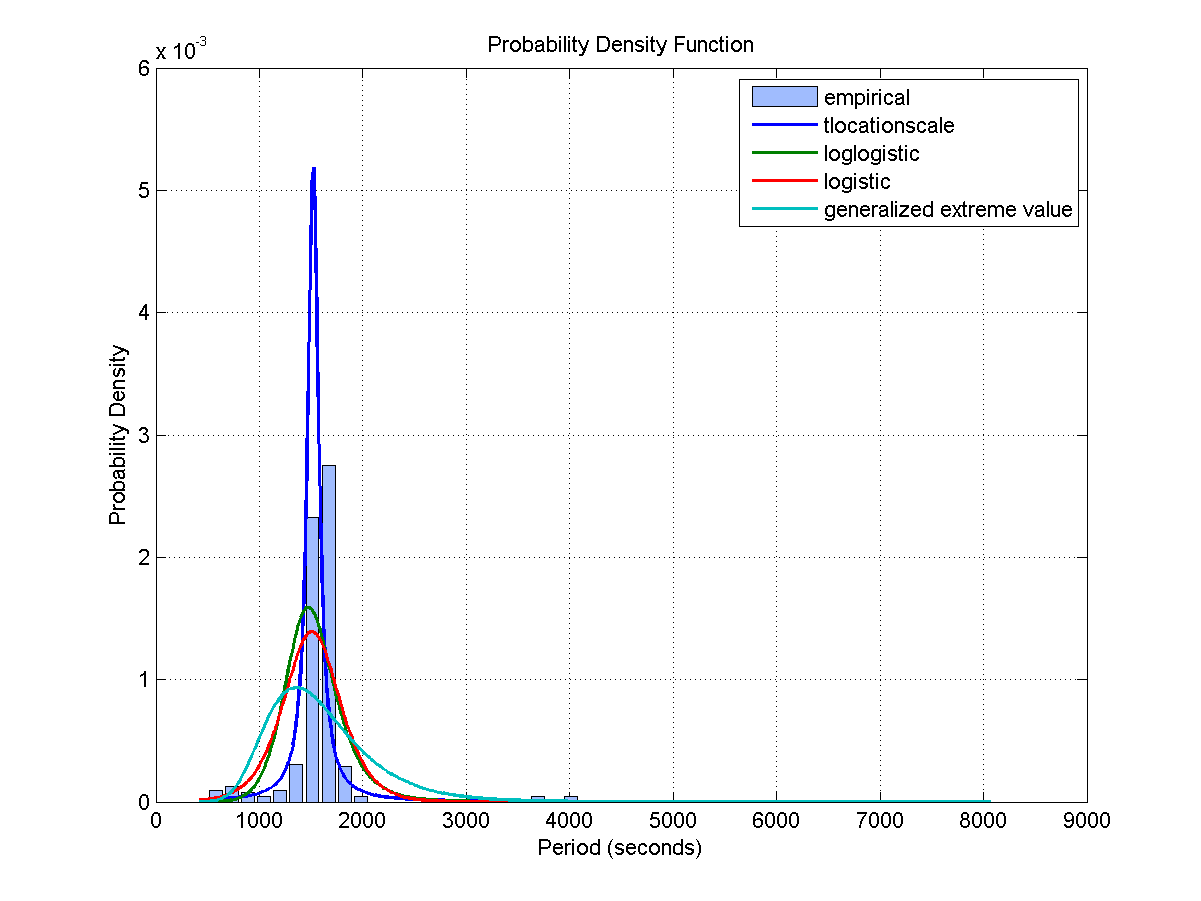

Data behind this chart, as committed beside it:
Access, Start Time (UTCG), Stop Time (UTCG), Duration (sec)
1, 3 Dec 2013 05:44:51.558, 3 Dec 2013 06:00:52.457, 960.9
2, 3 Dec 2013 07:31:34.908, 3 Dec 2013 07:42:38.226, 663.3
3, 3 Dec 2013 13:03:50.548, 3 Dec 2013 13:16:34.756, 764.2
4, 3 Dec 2013 14:43:22.181, 3 Dec 2013 14:59:25.064, 962.9
5, 3 Dec 2013 16:25:57.689, 3 Dec 2013 16:40:28.788, 871.1
6, 3 Dec 2013 18:11:01.370, 3 Dec 2013 18:19:55.312, 533.9
7, 4 Dec 2013 04:45:37.567, 4 Dec 2013 04:47:20.049, 102.5
8, 4 Dec 2013 06:24:31.700, 4 Dec 2013 06:41:08.835, 997.1
9, 4 Dec 2013 08:13:48.546, 4 Dec 2013 08:19:24.560, 336
10, 4 Dec 2013 13:50:20.663, 4 Dec 2013 14:00:28.055, 607.4
11, 4 Dec 2013 15:27:56.912, 4 Dec 2013 15:42:41.438, 884.5
12, 5 Dec 2013 05:24:45.319, 5 Dec 2013 05:36:09.307, 684
13, 5 Dec 2013 07:04:36.378, 5 Dec 2013 07:21:20.040, 1004
14, 5 Dec 2013 14:37:17.527, 5 Dec 2013 14:45:05.310, 467.8
15, 5 Dec 2013 16:13:04.241, 5 Dec 2013 16:28:02.718, 898.5
16, 6 Dec 2013 04:34:31.561, 6 Dec 2013 04:46:47.748, 736.2
17, 6 Dec 2013 06:10:53.922, 6 Dec 2013 06:26:31.678, 937.8
18, 6 Dec 2013 07:49:10.382, 6 Dec 2013 08:03:51.259, 880.9
19, 6 Dec 2013 15:23:50.953, 6 Dec 2013 15:30:35.385, 404.4
20, 6 Dec 2013 16:58:36.360, 6 Dec 2013 17:13:37.055, 900.7
21, 7 Dec 2013 03:44:04.895, 7 Dec 2013 03:57:26.240, 801.3
22, 7 Dec 2013 05:20:37.022, 7 Dec 2013 05:36:13.193, 936.2
23, 7 Dec 2013 06:59:54.682, 7 Dec 2013 07:12:03.601, 728.9
24, 7 Dec 2013 16:09:44.309, 7 Dec 2013 16:16:40.341, 416
25, 7 Dec 2013 17:44:18.549, 7 Dec 2013 17:59:19.726, 901.2
26, 8 Dec 2013 01:17:48.553, 8 Dec 2013 01:28:13.847, 625.3
27, 8 Dec 2013 02:53:02.268, 8 Dec 2013 03:07:53.147, 890.9
28, 8 Dec 2013 04:30:30.803, 8 Dec 2013 04:45:54.460, 923.7
29, 8 Dec 2013 06:11:06.966, 8 Dec 2013 06:21:10.137, 603.2
30, 8 Dec 2013 16:55:19.442, 8 Dec 2013 17:02:36.222, 436.8
31, 8 Dec 2013 18:29:56.481, 8 Dec 2013 18:45:05.639, 909.2
32, 9 Dec 2013 01:58:09.219, 9 Dec 2013 02:12:53.020, 883.8
33, 9 Dec 2013 03:40:30.498, 9 Dec 2013 03:55:17.890, 887.4
34, 9 Dec 2013 05:21:57.729, 9 Dec 2013 05:31:11.246, 553.5
35, 9 Dec 2013 17:40:58.903, 9 Dec 2013 17:47:45.311, 406.4
36, 9 Dec 2013 19:15:15.763, 9 Dec 2013 19:30:45.505, 929.7
37, 10 Dec 2013 02:37:45.858, 10 Dec 2013 02:53:11.551, 925.7
38, 10 Dec 2013 04:23:07.812, 10 Dec 2013 04:36:56.378, 828.6
Access, Start Time (UTCG), Stop Time (UTCG), Duration (sec)
1, 3 Dec 2013 05:19:36.429, 3 Dec 2013 05:33:42.949, 846.5
2, 3 Dec 2013 07:03:40.322, 3 Dec 2013 07:18:19.664, 879.3
3, 3 Dec 2013 12:41:11.960, 3 Dec 2013 12:47:51.505, 399.5
4, 3 Dec 2013 14:17:55.150, 3 Dec 2013 14:34:05.283, 970.1
5, 3 Dec 2013 16:00:10.167, 3 Dec 2013 16:15:17.133, 907
6, 3 Dec 2013 17:44:19.094, 3 Dec 2013 17:55:23.976, 664.9
7, 4 Dec 2013 05:58:48.899, 4 Dec 2013 06:14:30.108, 941.2
8, 4 Dec 2013 07:44:23.376, 4 Dec 2013 07:57:00.220, 756.8
9, 4 Dec 2013 15:02:37.108, 4 Dec 2013 15:18:32.134, 955
10, 5 Dec 2013 05:01:01.621, 5 Dec 2013 05:10:21.313, 559.7
11, 5 Dec 2013 06:38:42.157, 5 Dec 2013 06:55:01.405, 979.2
12, 5 Dec 2013 08:25:01.150, 5 Dec 2013 08:35:43.937, 642.8
13, 5 Dec 2013 15:47:54.281, 5 Dec 2013 16:03:48.626, 954.3
14, 6 Dec 2013 04:11:08.695, 6 Dec 2013 04:21:05.775, 597.1
15, 6 Dec 2013 05:46:33.416, 6 Dec 2013 06:01:53.186, 919.8
16, 6 Dec 2013 07:24:29.575, 6 Dec 2013 07:39:40.931, 911.4
17, 6 Dec 2013 09:05:10.951, 6 Dec 2013 09:15:27.181, 616.2
18, 6 Dec 2013 16:33:29.528, 6 Dec 2013 16:49:21.759, 952.2
19, 7 Dec 2013 03:20:33.421, 7 Dec 2013 03:32:11.908, 698.5
20, 7 Dec 2013 04:56:12.474, 7 Dec 2013 05:11:47.164, 934.7
21, 7 Dec 2013 06:34:48.135, 7 Dec 2013 06:48:26.695, 818.6
... 417 more rows
